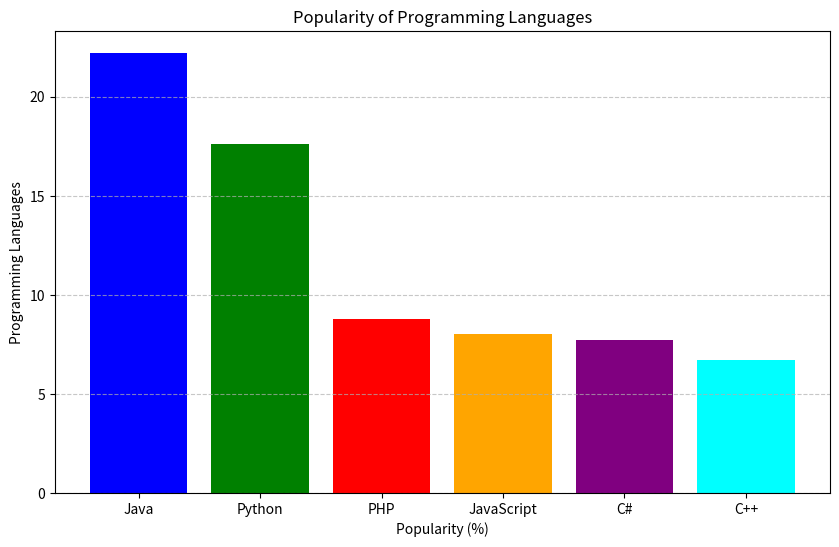

The matplotlib source for this figure:
import matplotlib.pyplot as plt

# Sample data
languages = ['Java', 'Python', 'PHP', 'JavaScript', 'C#', 'C++']
popularity = [22.2, 17.6, 8.8, 8.0, 7.7, 6.7]

plt.figure(figsize=(10, 6))
#bar is used along with 'h' for horinzatal bar graph
plt.bar(languages, popularity, color=['blue', 'green', 'red', 'orange', 'purple', 'cyan'])
plt.title('Popularity of Programming Languages')
plt.xlabel('Popularity (%)')
plt.ylabel('Programming Languages')
plt.grid(axis='y', linestyle='--', alpha=0.7)
plt.show()